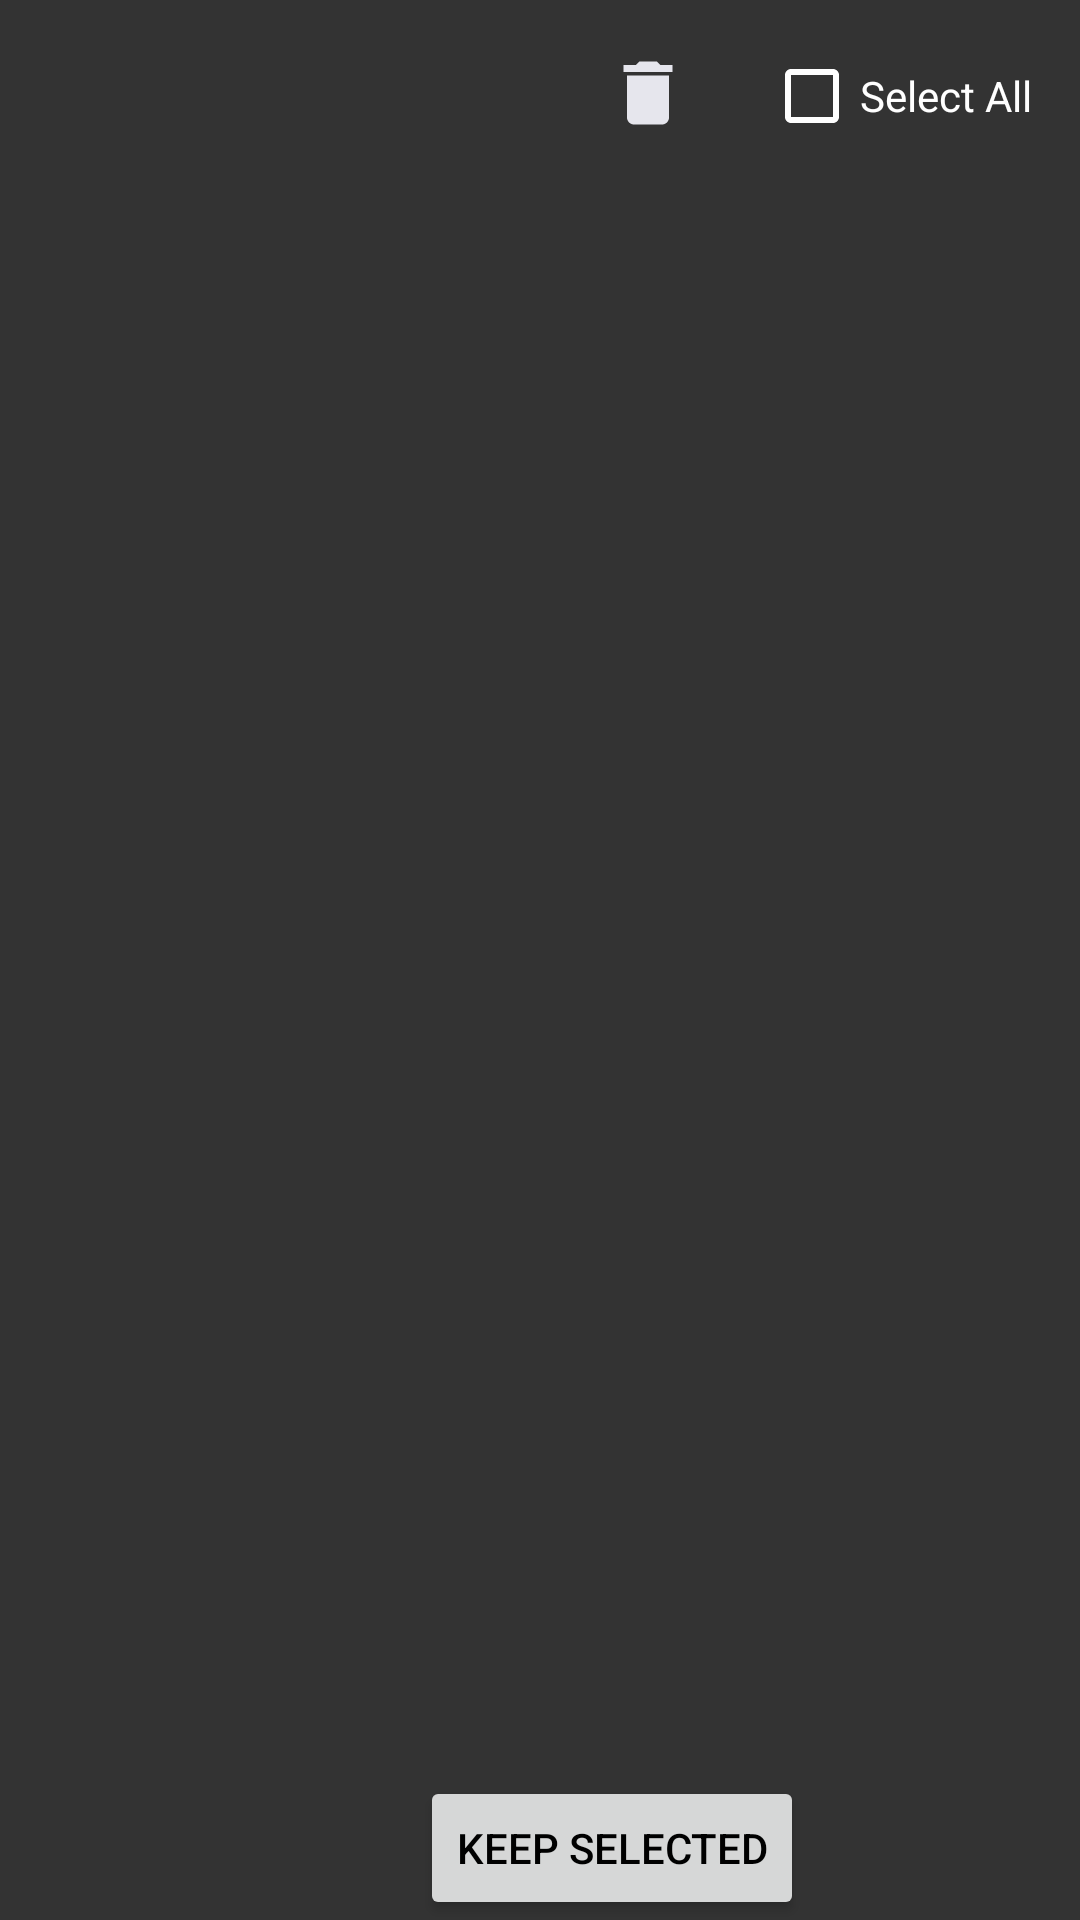

Reconstruct the res/layout file that produces this screen, plus the resources it refers to.
<!-- AndroidManifest.xml: activity theme Theme.HCC_Elektrobit.ActionBar -->
<!-- res/layout/activity_review.xml -->
<?xml version="1.0" encoding="utf-8"?>
<androidx.constraintlayout.widget.ConstraintLayout
    xmlns:android="http://schemas.android.com/apk/res/android"
    xmlns:app="http://schemas.android.com/apk/res-auto"
    xmlns:tools="http://schemas.android.com/tools"
    android:layout_width="match_parent"
    android:layout_height="match_parent">

    <androidx.appcompat.widget.AppCompatCheckBox
        android:id="@+id/select_all_checkbox"
        android:layout_width="wrap_content"
        android:layout_height="wrap_content"
        android:text="Select All"
        android:textColor="@color/white"
        android:layout_margin="16dp"
        android:contentDescription="Select All"
        app:buttonTint="@color/white"
        app:layout_constraintTop_toTopOf="parent"
        app:layout_constraintEnd_toEndOf="parent" />

    <ImageButton
        android:id="@+id/trash_button"
        android:layout_width="48dp"
        android:layout_height="30dp"
        android:layout_marginTop="16dp"
        android:layout_marginEnd="120dp"
        android:background="?attr/selectableItemBackgroundBorderless"
        android:contentDescription="Delete Selected"
        android:src="@drawable/ic_trash"
        app:layout_constraintEnd_toEndOf="parent"
        app:layout_constraintTop_toTopOf="parent" />

    <GridView
        android:id="@+id/grid_view"
        android:layout_width="0dp"
        android:layout_height="0dp"
        android:horizontalSpacing="8dp"
        android:numColumns="3"
        android:verticalSpacing="8dp"
        app:layout_constraintBottom_toTopOf="@+id/keep_button"
        app:layout_constraintEnd_toEndOf="parent"
        app:layout_constraintHorizontal_bias="1.0"
        app:layout_constraintStart_toStartOf="parent"
        app:layout_constraintTop_toTopOf="parent"
        app:layout_constraintVertical_bias="0.0"
        app:layout_constraintTop_toBottomOf="@+id/select_all_checkbox"
        android:layout_marginTop="50dp" />

    <Button
        android:id="@+id/keep_button"
        android:layout_width="0dp"
        android:layout_height="wrap_content"
        android:layout_marginStart="140dp"
        android:text="Keep Selected"
        app:layout_constraintBottom_toBottomOf="parent"
        app:layout_constraintStart_toStartOf="parent" />

</androidx.constraintlayout.widget.ConstraintLayout>
<!-- resources referenced by this layout -->
<resources>
  <color name="white">#FFFFFFFF</color>
  <!-- drawable ic_trash (drawable) -->
  <vector xmlns:android="http://schemas.android.com/apk/res/android" android:height="28dp" android:tint="#E6E6ED" android:viewportHeight="24" android:viewportWidth="24" android:width="28dp">
        
      <path android:fillColor="@android:color/white" android:pathData="M6,19c0,1.1 0.9,2 2,2h8c1.1,0 2,-0.9 2,-2V7H6v12zM19,4h-3.5l-1,-1h-5l-1,1H5v2h14V4z"/>
      
  </vector>
  <style name="Theme.HCC_Elektrobit.ActionBar" parent="Theme.AppCompat.Light.DarkActionBar">
          <item name="colorPrimary">@color/black</item>
          <item name="colorPrimaryDark">@color/black</item>
          <item name="colorAccent">@color/teal_200</item>
          <item name="android:windowBackground">@color/dark_background</item>
          <item name="android:textColorPrimary">@color/black</item>
          <item name="actionBarStyle">@style/MyActionBar</item>
      </style>
  <color name="black">#FF000000</color>
  <color name="teal_200">#FF03DAC5</color>
  <color name="dark_background">#333333</color>
  <style name="MyActionBar" parent="Widget.AppCompat.Light.ActionBar.Solid.Inverse">
          <item name="android:background">@color/black</item>
          <item name="titleTextStyle">@style/MyActionBarTitleText</item>
      </style>
  <style name="MyActionBarTitleText" parent="TextAppearance.AppCompat.Widget.ActionBar.Title">
          <item name="android:textColor">@color/white</item>
      </style>
</resources>
